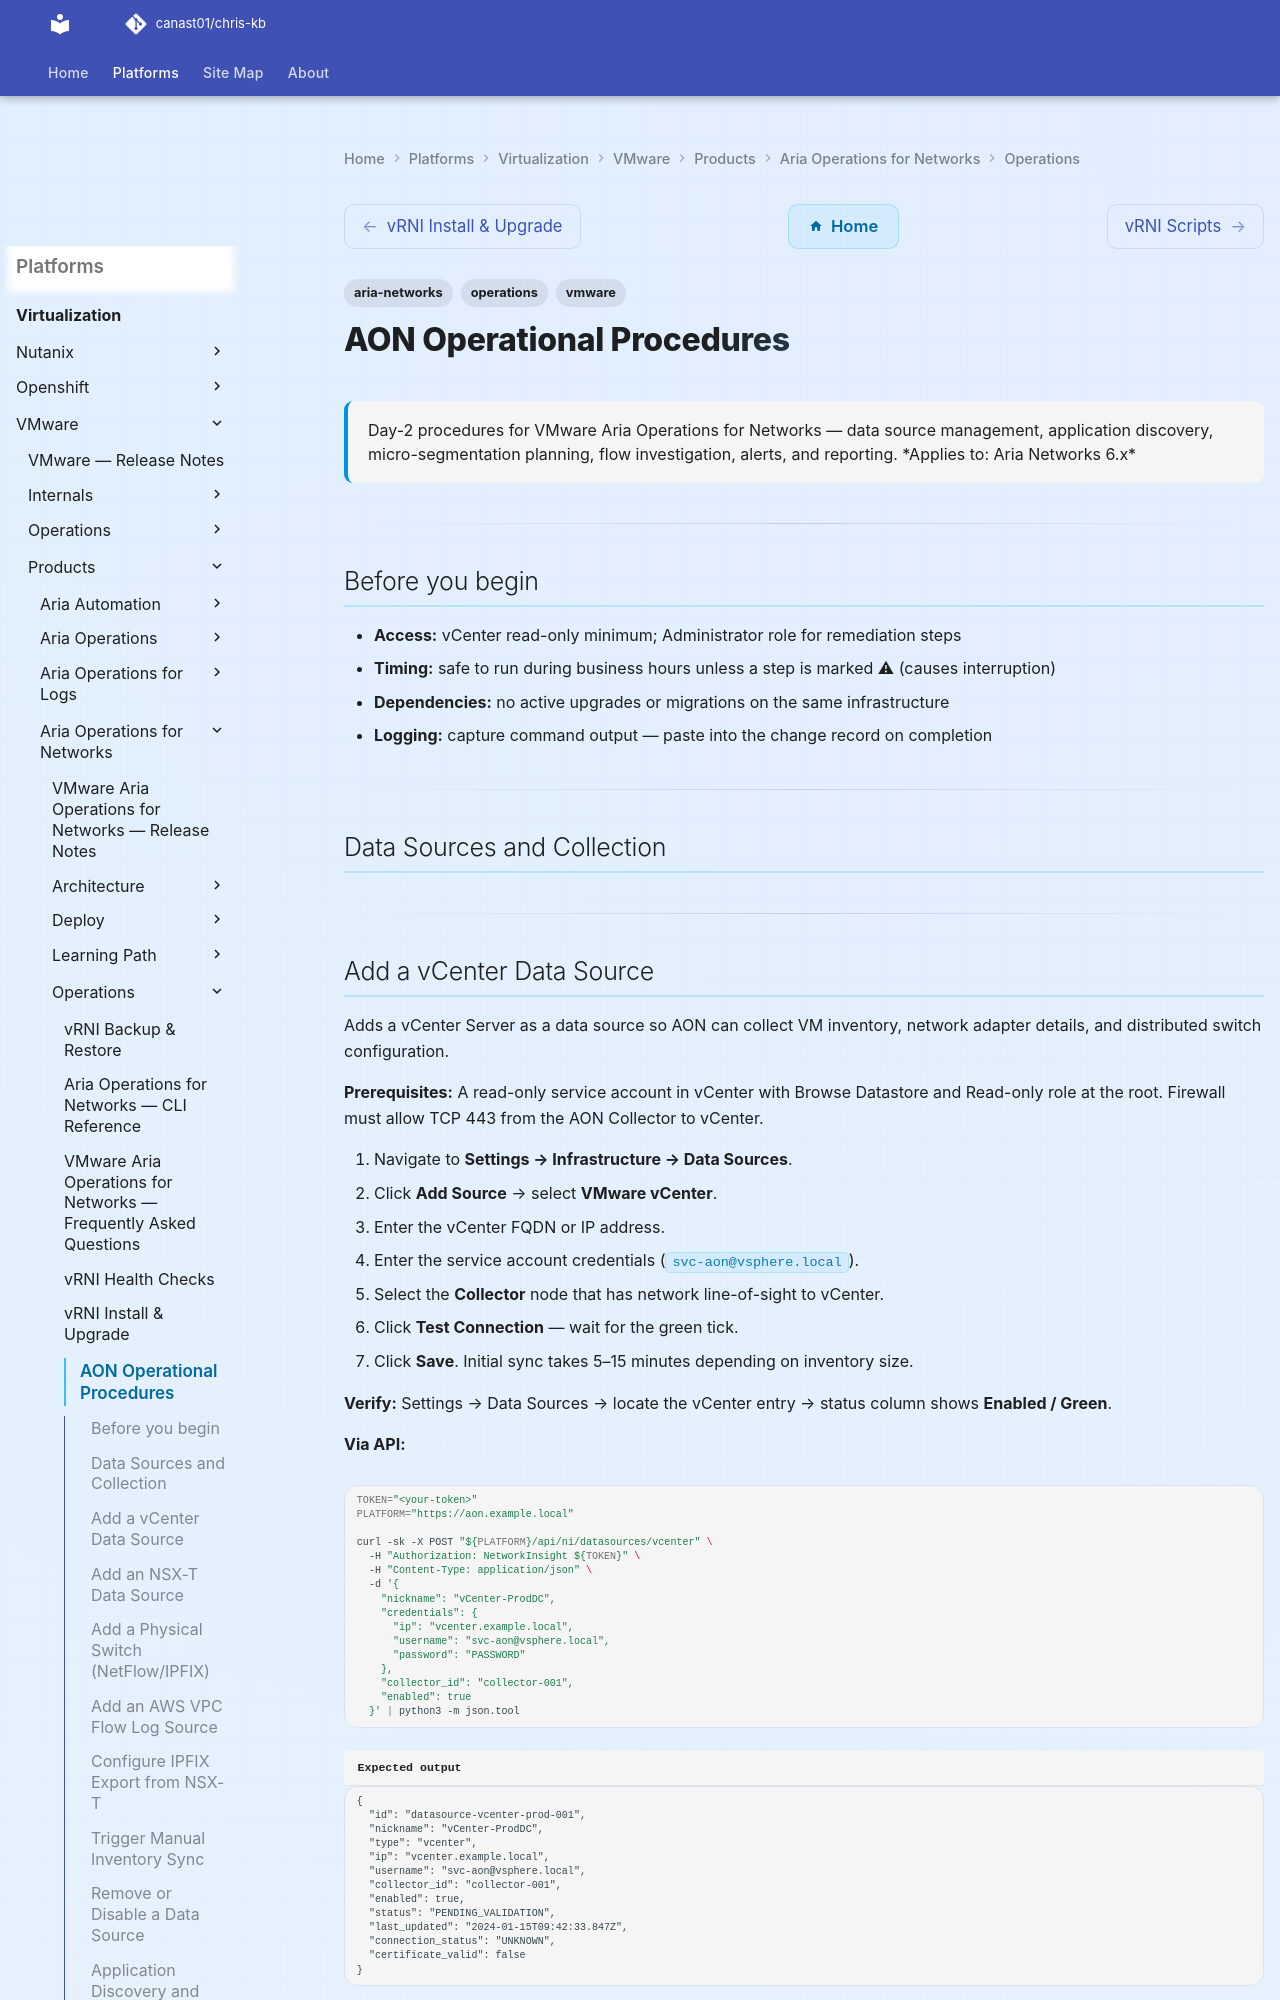

repository: canast01/chris-kb · page: virtualization/vmware/products/aria-operations-for-networks/operations/procedures/index.html · generator: mkdocs

---
tags:
  - aria-networks
  - operations
  - vmware
description: "Day-2 procedures for VMware Aria Operations for Networks — data source management, application discovery, micro-segmentation planning, flow investigation..."
---
# AON Operational Procedures

<div class="kb-summary">
Day-2 procedures for VMware Aria Operations for Networks — data source management, application discovery, micro-segmentation planning, flow investigation, alerts, and reporting.

*Applies to: Aria Networks 6.x*
</div>

---

## Before you begin

- **Access:** vCenter read-only minimum; Administrator role for remediation steps
- **Timing:** safe to run during business hours unless a step is marked ⚠ (causes interruption)
- **Dependencies:** no active upgrades or migrations on the same infrastructure
- **Logging:** capture command output — paste into the change record on completion

---

## Data Sources and Collection

---
